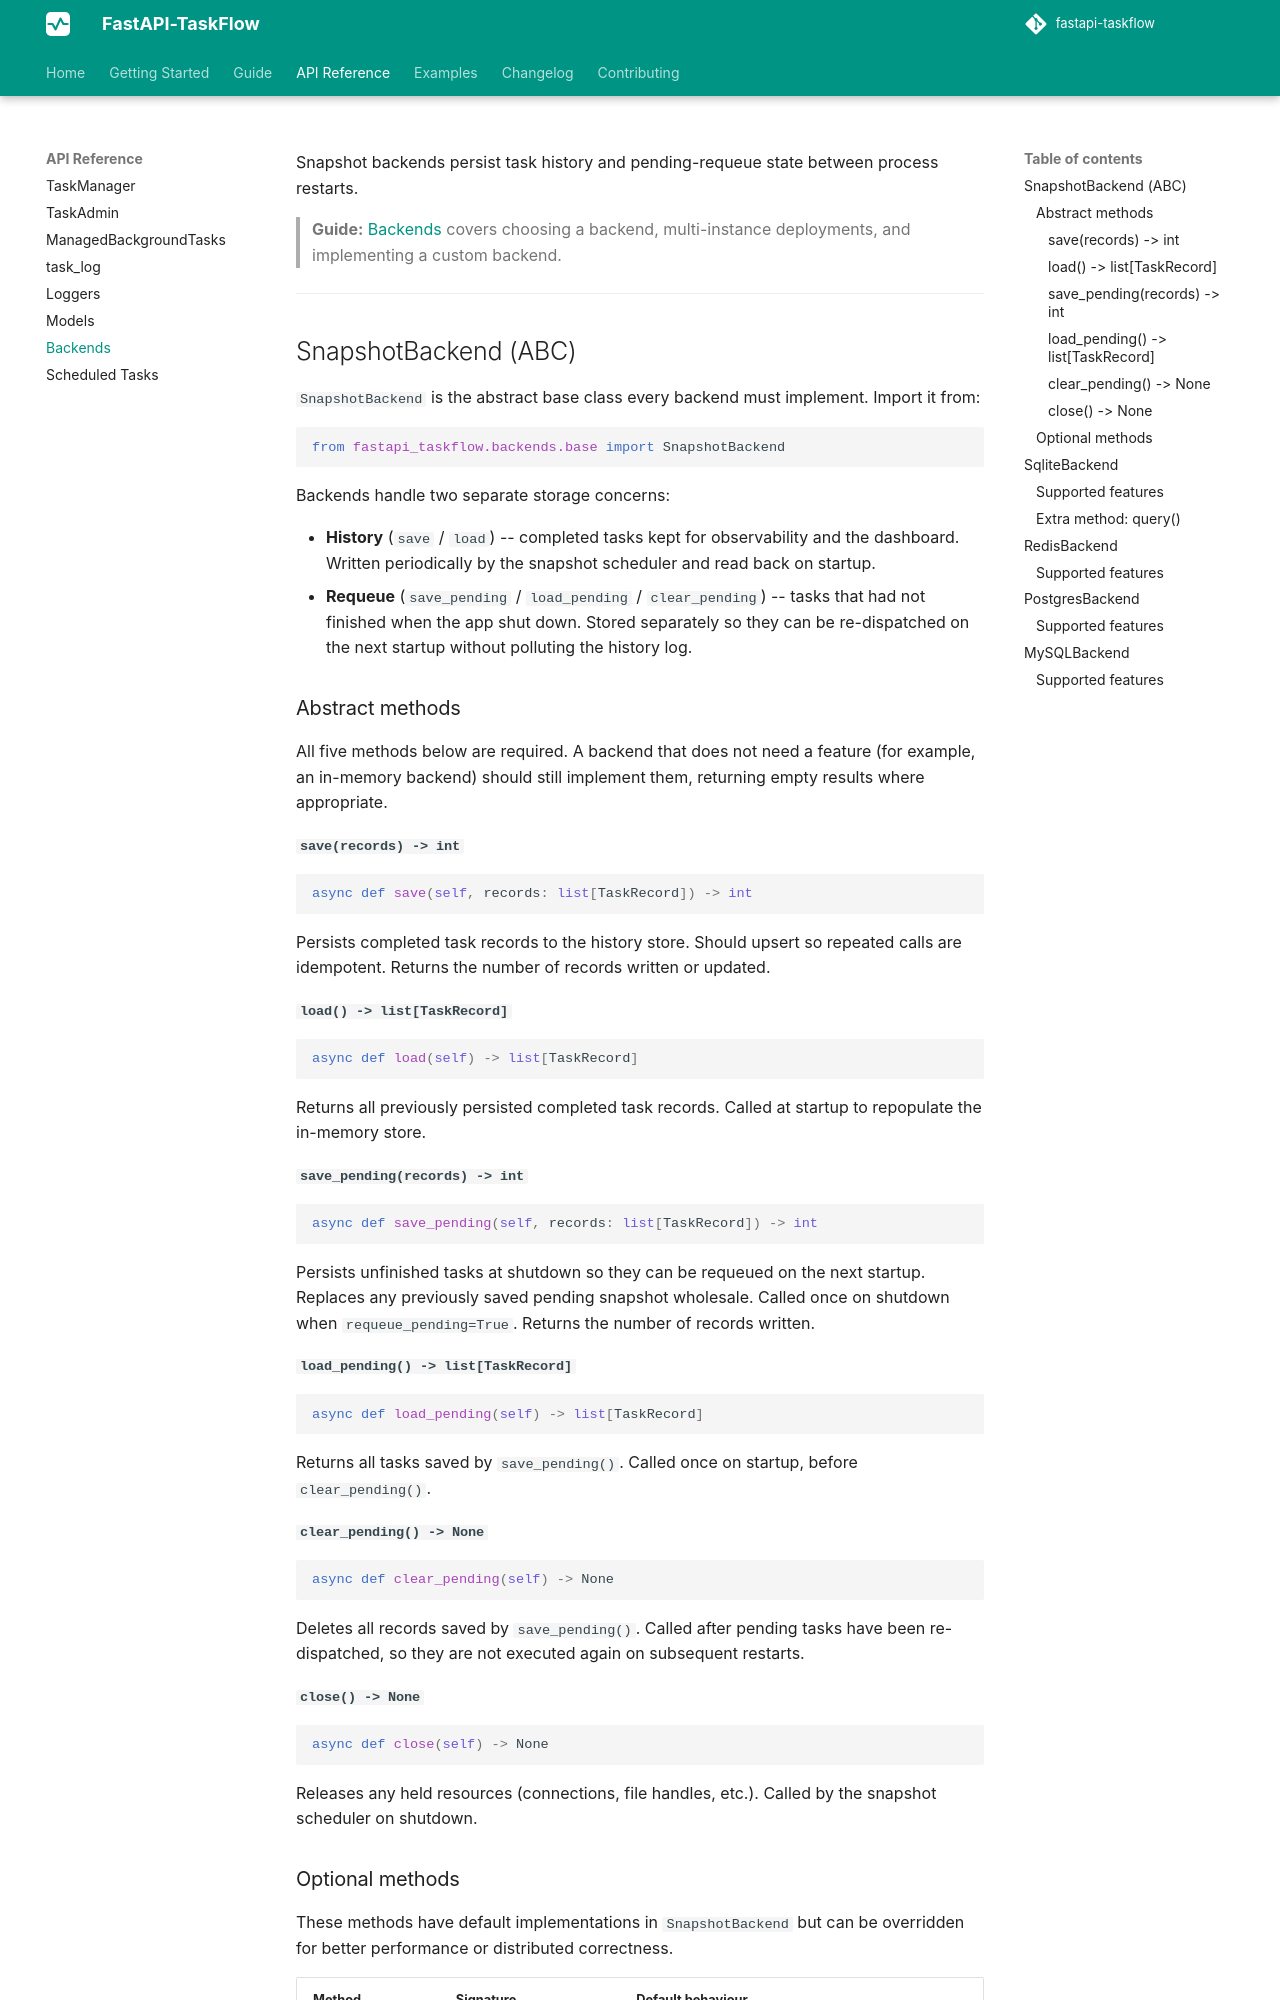

repository: Attakay78/fastapi-taskflow · page: api/backends/index.html · generator: mkdocs

# Backends

Snapshot backends persist task history and pending-requeue state between process restarts.

> **Guide:** [Backends](../guide/backends.md) covers choosing a backend, multi-instance deployments, and implementing a custom backend.

---

## SnapshotBackend (ABC)

`SnapshotBackend` is the abstract base class every backend must implement. Import it from:

```python
from fastapi_taskflow.backends.base import SnapshotBackend
```

Backends handle two separate storage concerns:

- **History** (`save` / `load`) -- completed tasks kept for observability and the dashboard. Written periodically by the snapshot scheduler and read back on startup.
- **Requeue** (`save_pending` / `load_pending` / `clear_pending`) -- tasks that had not finished when the app shut down. Stored separately so they can be re-dispatched on the next startup without polluting the history log.

### Abstract methods

All five methods below are required. A backend that does not need a feature (for example, an in-memory backend) should still implement them, returning empty results where appropriate.

#### `save(records) -> int`

```python
async def save(self, records: list[TaskRecord]) -> int
```

Persists completed task records to the history store. Should upsert so repeated calls are idempotent. Returns the number of records written or updated.

#### `load() -> list[TaskRecord]`

```python
async def load(self) -> list[TaskRecord]
```

Returns all previously persisted completed task records. Called at startup to repopulate the in-memory store.

#### `save_pending(records) -> int`

```python
async def save_pending(self, records: list[TaskRecord]) -> int
```

Persists unfinished tasks at shutdown so they can be requeued on the next startup. Replaces any previously saved pending snapshot wholesale. Called once on shutdown when `requeue_pending=True`. Returns the number of records written.

#### `load_pending() -> list[TaskRecord]`

```python
async def load_pending(self) -> list[TaskRecord]
```

Returns all tasks saved by `save_pending()`. Called once on startup, before `clear_pending()`.

#### `clear_pending() -> None`

```python
async def clear_pending(self) -> None
```

Deletes all records saved by `save_pending()`. Called after pending tasks have been re-dispatched, so they are not executed again on subsequent restarts.

#### `close() -> None`

```python
async def close(self) -> None
```

Releases any held resources (connections, file handles, etc.). Called by the snapshot scheduler on shutdown.
